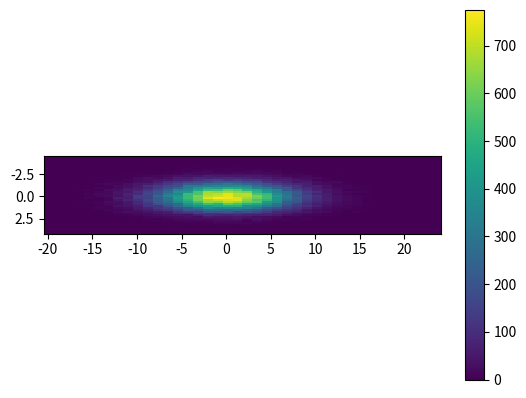

Source code (Python):
# -*- coding: utf8 -*-
# 그래프, 수학 기능을 담고 있는 pylab 모듈의 모든 기능을 불러들임
from pylab import *

# data 준비 시작
# normal distribution center at x=0 and y=5
# x = 0, y = 5 점을 중심으로 한 정규 분포 생성
x = randn(100000)
y = randn(100000) * 5

# 2차운 히스토그램
# 40개의 구간을 생성
H, xedges, yedges = histogram2d(x, y, bins=40)

# histogram 을 표시할 범위를 지정
# yedges 최소 최대값, xedges 최소 최대값으로 정함
extent = (yedges[0], yedges[-1], xedges[-1], xedges[0])
# data 준비 끝

# 그래프 준비 시작
# histogram 을 표시
# bitmpa 으로 취급하여 표시함
plt.imshow(H, extent=extent, interpolation='nearest')
colorbar()
# 그래프 준비 끝

# 그래프 표시
show()

# http://matplotlib.org/examples/pylab_examples/hist2d_log_demo.html